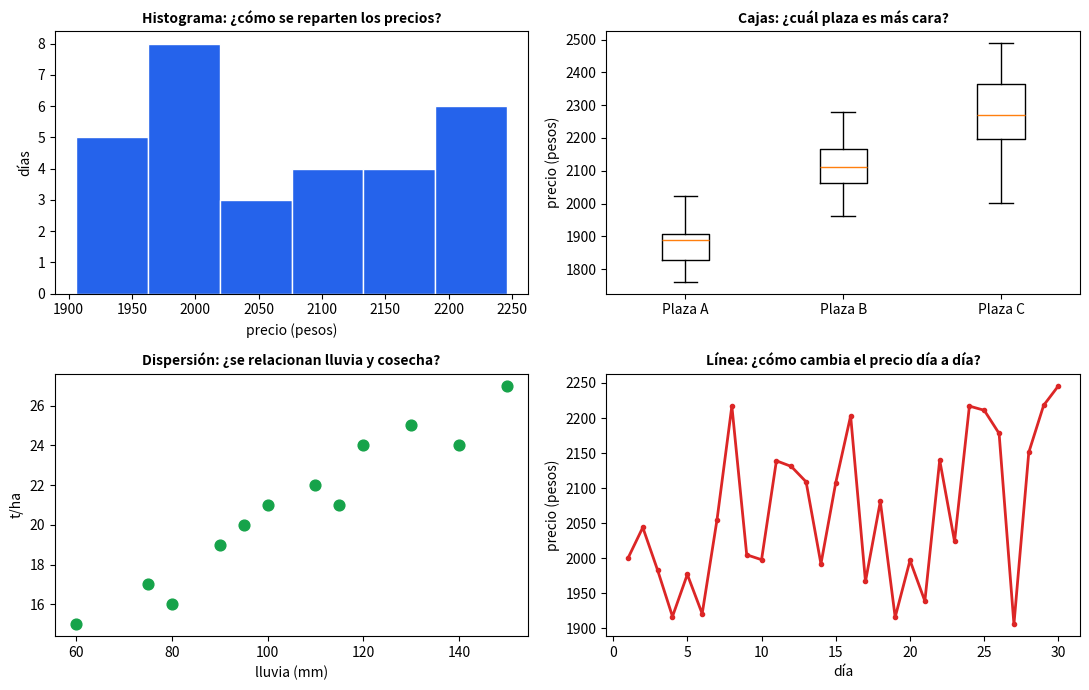
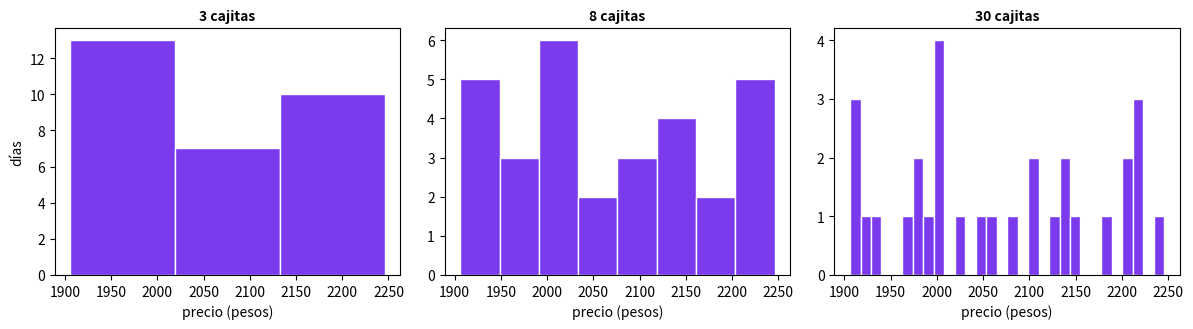
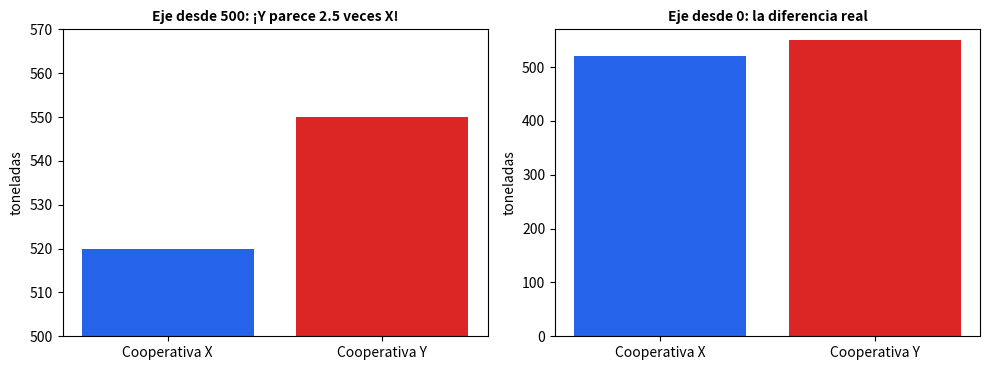

Python code for these plots, in order:
import numpy as np
import matplotlib.pyplot as plt

rng = np.random.default_rng(7)
# 30 dias de precio de la libra de papa (pesos, INVENTADOS), con una pequena subida
precio = np.round(2000 + 8 * np.arange(30) + rng.normal(0, 120, 30))
# 15 precios en cada una de tres plazas (INVENTADOS)
plazas = {"Plaza A": np.round(rng.normal(1900, 90, 15)), "Plaza B": np.round(rng.normal(2100, 90, 15)), "Plaza C": np.round(rng.normal(2300, 150, 15))}
# 12 parcelas (INVENTADAS): lluvia (mm) y rendimiento (t/ha)
lluvia = np.array([60, 75, 80, 90, 95, 100, 110, 115, 120, 130, 140, 150], dtype=float)
rendimiento = np.array([15, 17, 16, 19, 20, 21, 22, 21, 24, 25, 24, 27], dtype=float)

fig, ejes = plt.subplots(2, 2, figsize=(11, 7))
conteos, _, _ = ejes[0, 0].hist(precio, bins=6, color="#2563eb", edgecolor="white")
ejes[0, 0].set_title("Histograma: ¿cómo se reparten los precios?", fontweight="bold", fontsize=10); ejes[0, 0].set_xlabel("precio (pesos)"); ejes[0, 0].set_ylabel("días")
ejes[0, 1].boxplot(list(plazas.values())); ejes[0, 1].set_xticklabels(list(plazas)); ejes[0, 1].set_title("Cajas: ¿cuál plaza es más cara?", fontweight="bold", fontsize=10); ejes[0, 1].set_ylabel("precio (pesos)")
ejes[1, 0].scatter(lluvia, rendimiento, s=60, color="#16a34a"); ejes[1, 0].set_title("Dispersión: ¿se relacionan lluvia y cosecha?", fontweight="bold", fontsize=10); ejes[1, 0].set_xlabel("lluvia (mm)"); ejes[1, 0].set_ylabel("t/ha")
ejes[1, 1].plot(np.arange(1, 31), precio, color="#dc2626", lw=2, marker="o", ms=3); ejes[1, 1].set_title("Línea: ¿cómo cambia el precio día a día?", fontweight="bold", fontsize=10); ejes[1, 1].set_xlabel("día"); ejes[1, 1].set_ylabel("precio (pesos)")
plt.tight_layout(); plt.show()

assert conteos.sum() == 30                                                             # el histograma cuenta los 30 dias, ni uno mas ni uno menos
assert len(plazas["Plaza A"]) == len(plazas["Plaza B"]) == len(plazas["Plaza C"]) == 15 and np.median(plazas["Plaza A"]) < np.median(plazas["Plaza C"])
print("Mediana por plaza:", {k: float(np.median(v)) for k, v in plazas.items()})

fig, ejes = plt.subplots(1, 3, figsize=(12, 3.4), sharey=False)
resultado = {}
for ax, k in zip(ejes, (3, 8, 30)):
    conteos, bordes, _ = ax.hist(precio, bins=k, color="#7c3aed", edgecolor="white")
    resultado[k] = conteos
    ax.set_title(f"{k} cajitas", fontweight="bold", fontsize=10); ax.set_xlabel("precio (pesos)")
ejes[0].set_ylabel("días")
plt.tight_layout(); plt.show()

for k, conteos in resultado.items():
    assert len(conteos) == k and conteos.sum() == 30                                    # siempre los mismos 30 dias, solo cambia como se agrupan
print({k: int(c.max()) for k, c in resultado.items()}, "<- el mayor número de días en una sola cajita")
pocas = int((resultado[30] <= 1).sum())
print(f"Con 30 cajitas, {pocas} de las 30 tienen 0 o 1 día")
assert resultado[30].max() <= 4 and resultado[3].max() >= 10 and pocas >= 18               # con 30 cajitas casi todas tienen 0 o 1 dato; con 3, una se llena

x_ton, y_ton = 520, 550                                                                # toneladas INVENTADAS

def cuantas_veces_mas_alta(v0, v1, base_del_eje):
    """Altura VISIBLE de la barra v1 dividida entre la de v0, cuando el eje empieza en `base_del_eje`."""
    return (v1 - base_del_eje) / (v0 - base_del_eje)

parece_truncado = cuantas_veces_mas_alta(x_ton, y_ton, 500)
parece_cero = cuantas_veces_mas_alta(x_ton, y_ton, 0)
print(f"Con el eje desde 500, la barra de Y parece {parece_truncado:.2f} veces la de X | con el eje desde 0, {parece_cero:.2f} veces (la verdad: {y_ton / x_ton:.2f})")
assert parece_truncado == 2.5 and round(parece_cero, 2) == round(y_ton / x_ton, 2)

fig, ejes = plt.subplots(1, 2, figsize=(10, 3.8))
for ax, base, titulo in [(ejes[0], 500, "Eje desde 500: ¡Y parece 2.5 veces X!"), (ejes[1], 0, "Eje desde 0: la diferencia real")]:
    ax.bar(["Cooperativa X", "Cooperativa Y"], [x_ton, y_ton], color=["#2563eb", "#dc2626"]); ax.set_ylim(base, 570); ax.set_ylabel("toneladas"); ax.set_title(titulo, fontweight="bold", fontsize=10)
plt.tight_layout(); plt.show()

# Escribe tu código aquí

# parece_700 = ...
# parece_0 = ...
# real = ...
